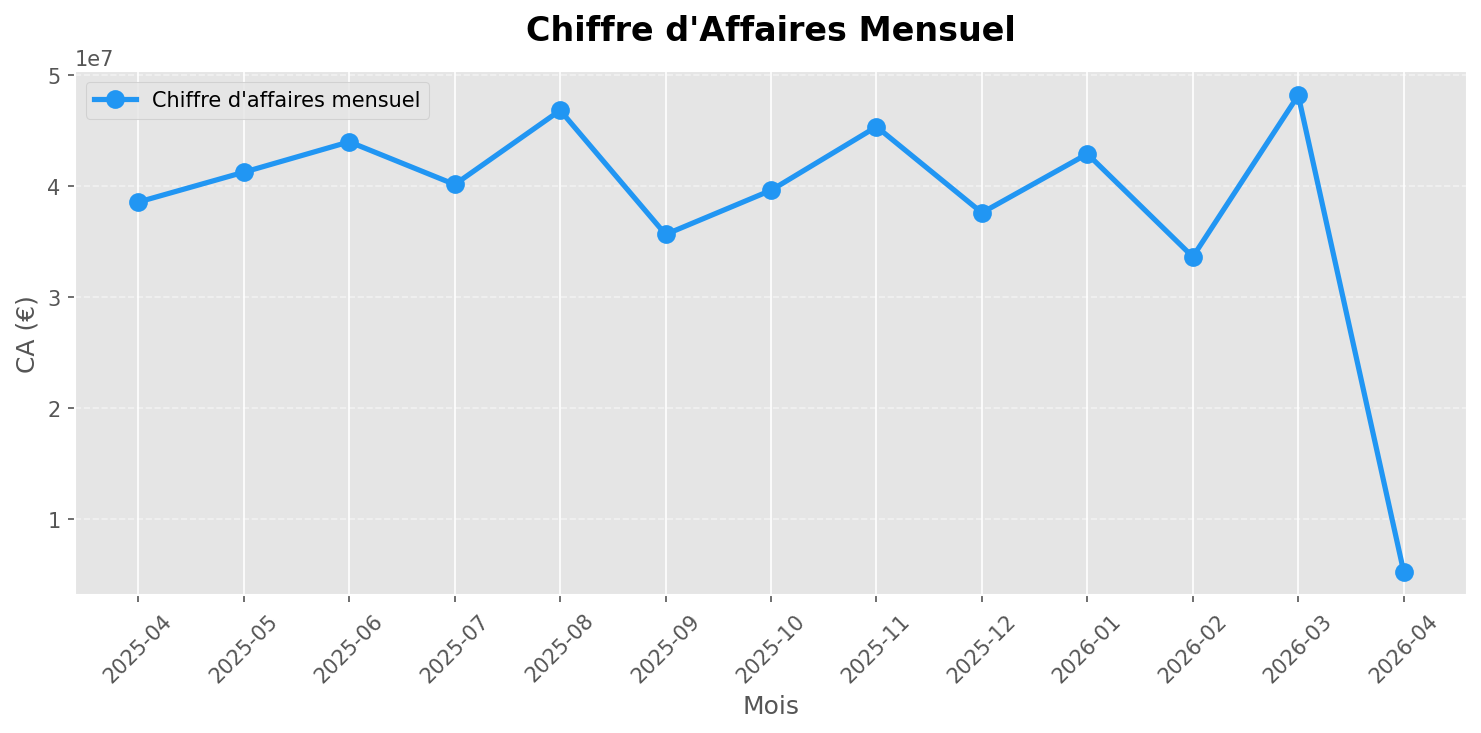

The table this chart was drawn from, first rows:
Chiffre_affaire, Mois
38535985, 2025-04
41222033, 2025-05
43957521, 2025-06
40114192, 2025-07
46792793, 2025-08
35614623, 2025-09
39591160, 2025-10
45317864, 2025-11
37567424, 2025-12
42869865, 2026-01
33596774, 2026-02
48149757, 2026-03
5248217, 2026-04
